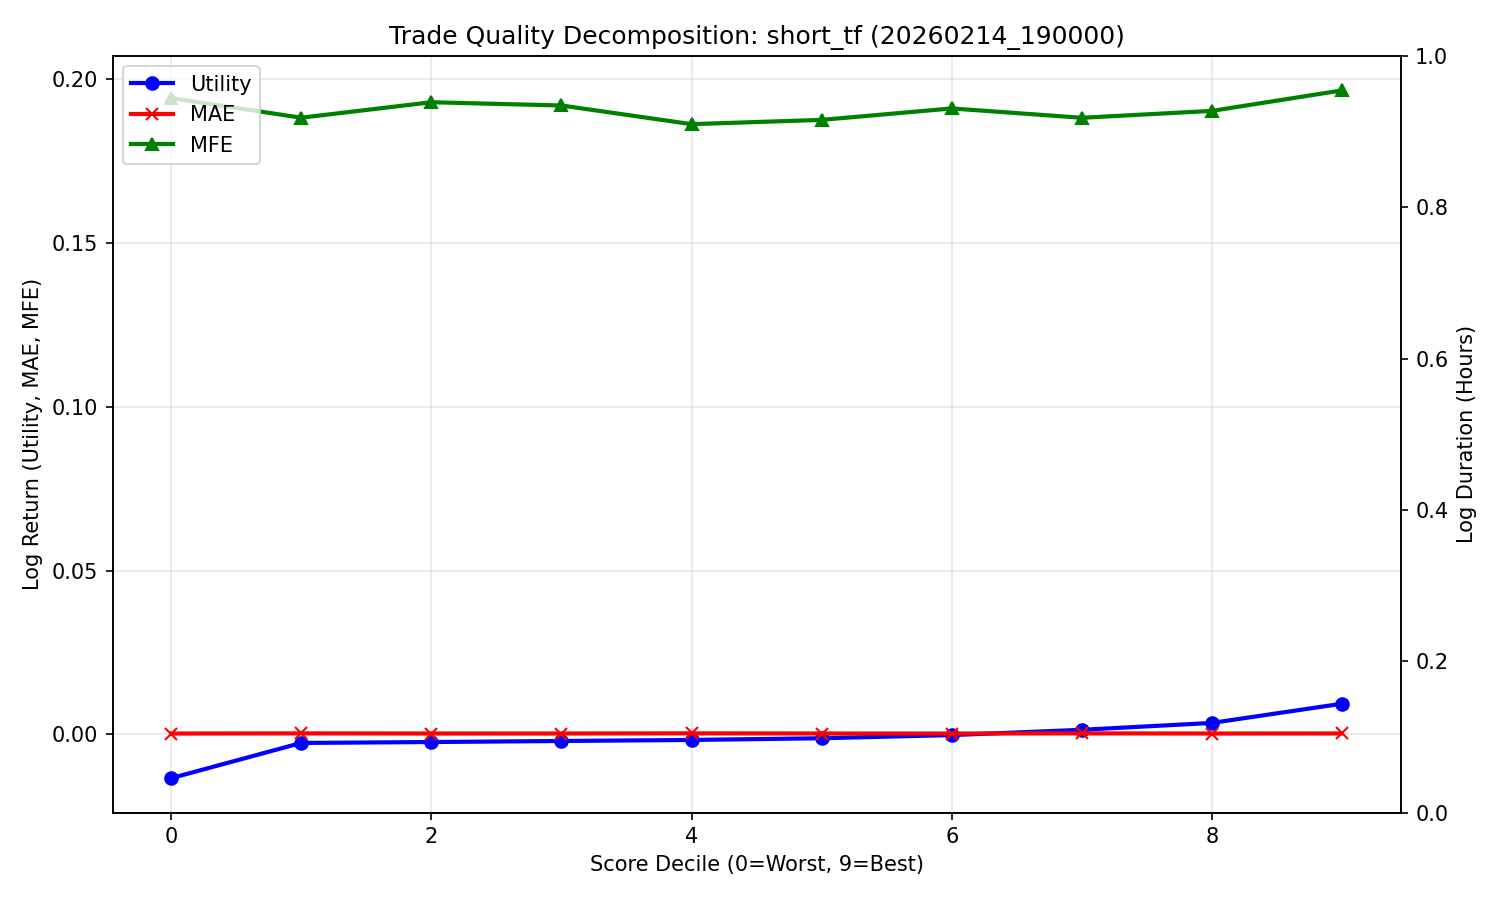

Data behind this chart, as committed beside it:
decile, count, Utility, MAE, MFE
0, 2628, -0.0134, 0.000233, 0.1942
1, 3219, -0.002637, 0.0002841, 0.1883
2, 2462, -0.00236, 0.0002405, 0.193
3, 2454, -0.002041, 0.0002428, 0.192
4, 1812, -0.001721, 0.000295, 0.1863
5, 2529, -0.001204, 0.0002421, 0.1876
6, 2722, -0.0002356, 0.0002298, 0.1911
7, 2570, 0.001378, 0.0002881, 0.1882
8, 2408, 0.003472, 0.0002361, 0.1903
9, 2326, 0.009344, 0.0002572, 0.1966
